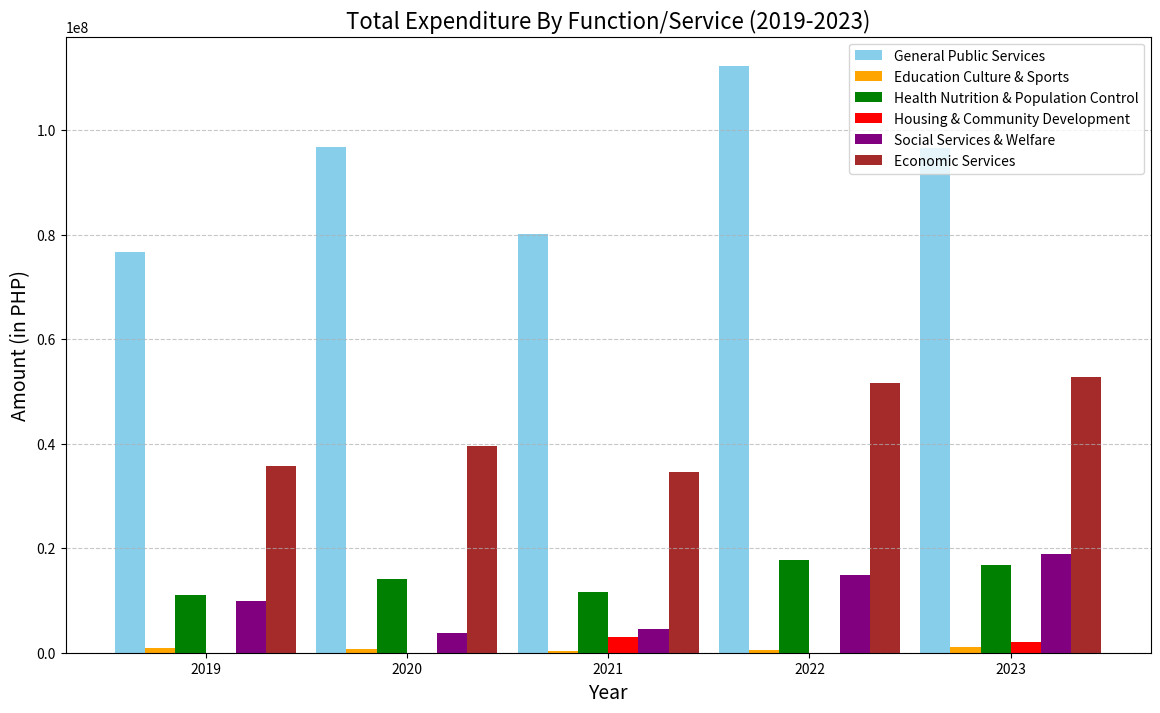

Generate this figure with matplotlib:
import matplotlib.pyplot as plt
import numpy as np

categories = [
    "General Public Services", "Education Culture & Sports", "Health Nutrition & Population Control",
    "Housing and Community Development", "Social Services and Social Welfare", "Economic Services"
]

years = ["2019", "2020", "2021", "2022", "2023"]

general_public_services = [76636965.58, 96770155.37, 80032112.51, 112224693.09, 96467019.00]
education_culture_sports = [889689.50, 715260.72, 267349.45, 484056.00, 1031407.98]
health_nutrition_population = [11117093.90, 14168789.07, 11620742.24, 17764551.24, 16772440.89]
housing_community_development = [0, 0, 2952968.87, 0, 2121632.44]
social_services_welfare = [9862150.11, 3744468.69, 4562207.54, 14897855.92, 18893983.17]
economic_services = [35696736.69, 39476932.15, 34644604.75, 51515686.93, 52708982.60]

bar_width = 0.15
index = np.arange(len(years))


plt.figure(figsize=(14, 8))
plt.bar(index, general_public_services, bar_width, label='General Public Services', color='skyblue')
plt.bar(index + bar_width, education_culture_sports, bar_width, label='Education Culture & Sports', color='orange')
plt.bar(index + 2*bar_width, health_nutrition_population, bar_width, label='Health Nutrition & Population Control', color='green')
plt.bar(index + 3*bar_width, housing_community_development, bar_width, label='Housing & Community Development', color='red')
plt.bar(index + 4*bar_width, social_services_welfare, bar_width, label='Social Services & Welfare', color='purple')
plt.bar(index + 5*bar_width, economic_services, bar_width, label='Economic Services', color='brown')

plt.title('Total Expenditure By Function/Service (2019-2023)', fontsize=16)
plt.xlabel('Year', fontsize=14)
plt.ylabel('Amount (in PHP)', fontsize=14)
plt.xticks(index + 2.5*bar_width, years)
plt.legend()
plt.grid(True, axis='y', linestyle='--', alpha=0.7)
plt.show()
